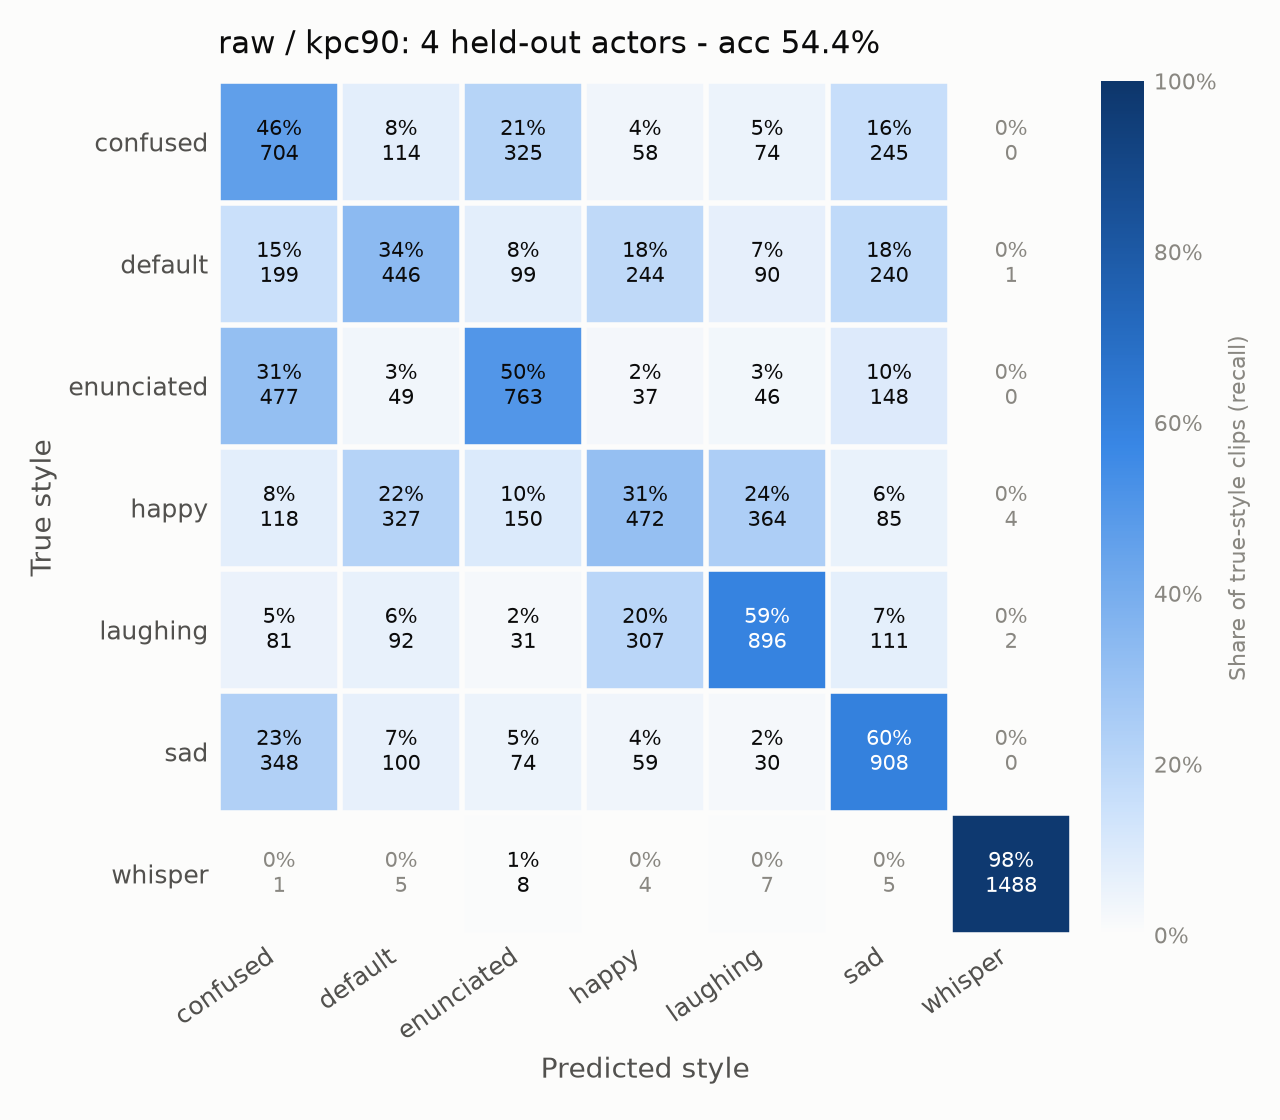

The table this chart was drawn from, first rows:
, confused, default, enunciated, happy, laughing, sad, whisper
confused, 704, 114, 325, 58, 74, 245, 0
default, 199, 446, 99, 244, 90, 240, 1
enunciated, 477, 49, 763, 37, 46, 148, 0
happy, 118, 327, 150, 472, 364, 85, 4
laughing, 81, 92, 31, 307, 896, 111, 2
sad, 348, 100, 74, 59, 30, 908, 0
whisper, 1, 5, 8, 4, 7, 5, 1488
